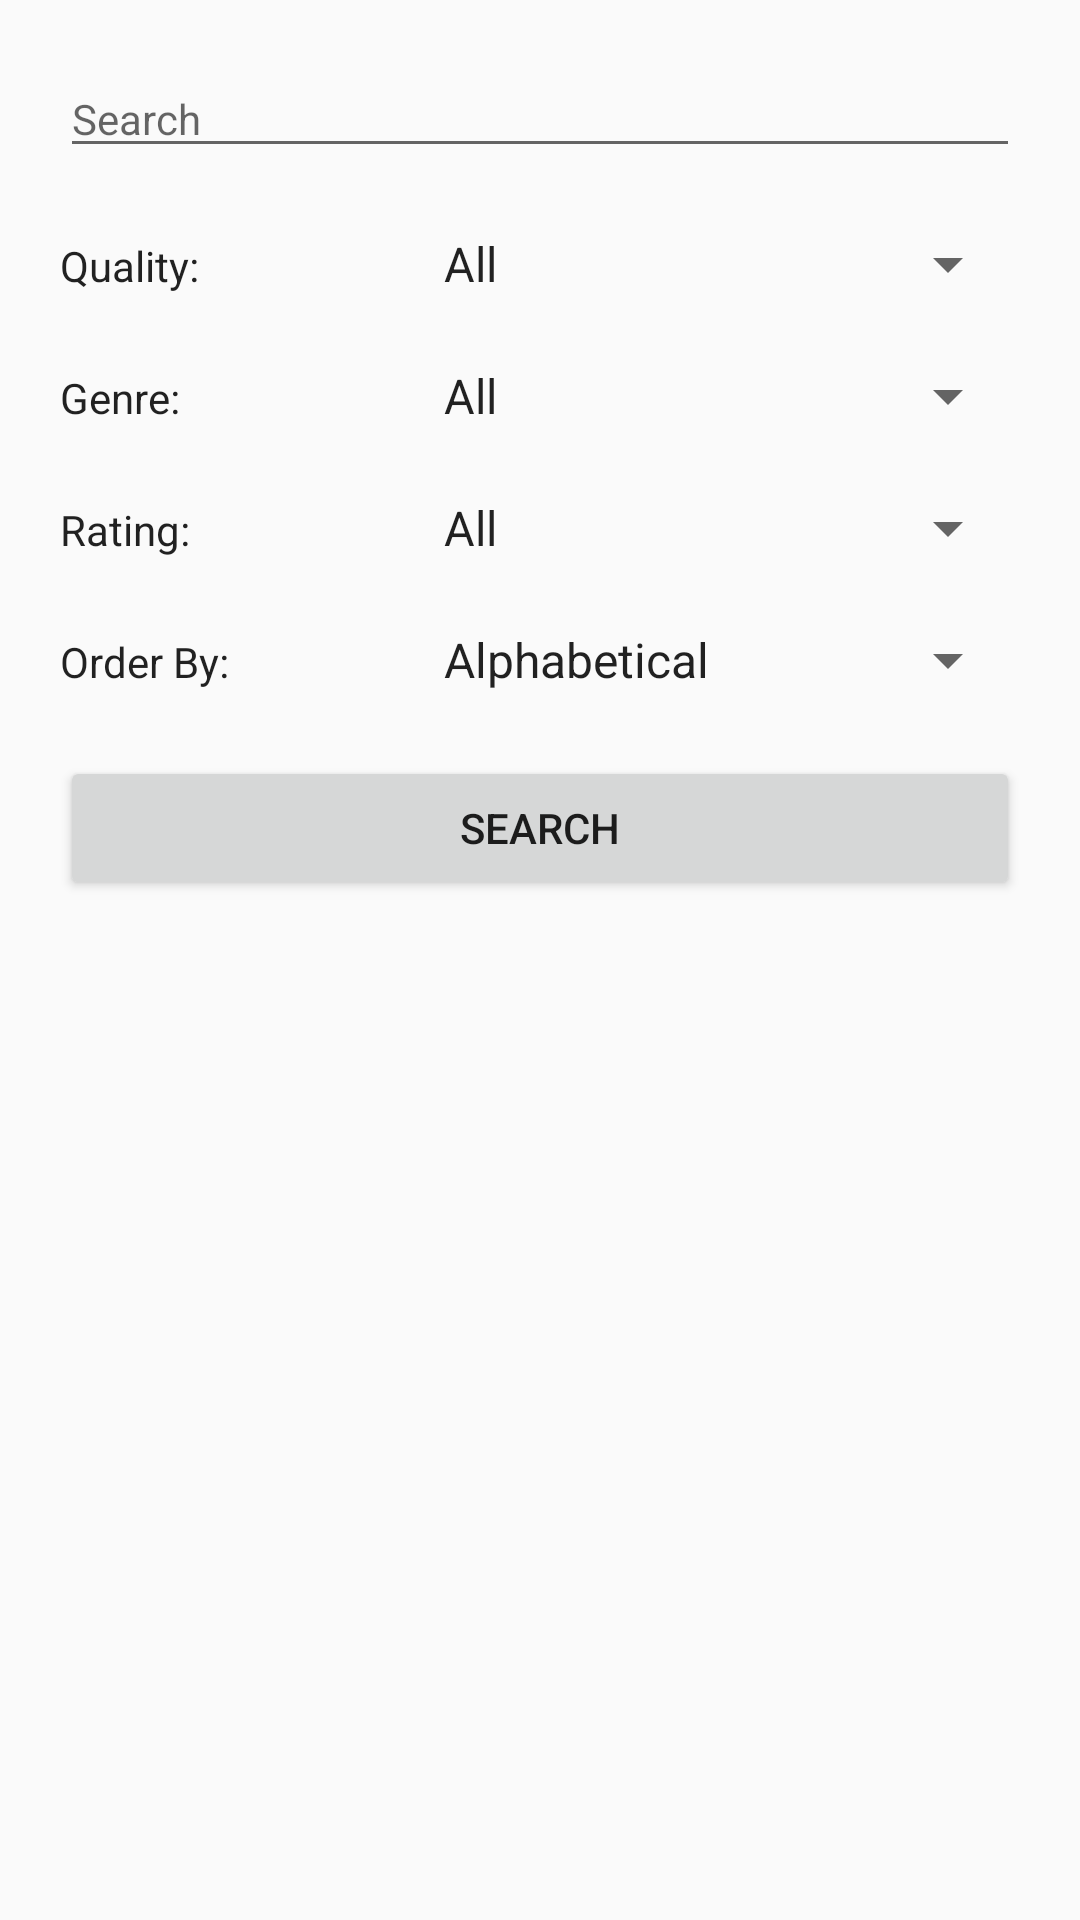

Write the Android layout XML for this screen, with the resource values it uses.
<!-- AndroidManifest.xml: application theme MyMaterialTheme -->
<!-- res/layout/activity_search.xml -->
<?xml version="1.0" encoding="utf-8"?>
<LinearLayout xmlns:android="http://schemas.android.com/apk/res/android"
    xmlns:tools="http://schemas.android.com/tools"
    android:layout_width="match_parent"
    android:layout_height="match_parent"
    android:orientation="vertical"
    tools:context="example.com.moviesfragment.SearchActivity">

    <EditText
        android:id="@+id/searchET"
        android:layout_width="match_parent"
        android:layout_height="wrap_content"
        android:layout_marginEnd="20dp"
        android:layout_marginStart="20dp"
        android:layout_marginTop="20dp"
        android:hint="@string/search"
        android:singleLine="true"
        android:textAppearance="?android:attr/textAppearance" />

    <LinearLayout
        android:layout_width="match_parent"
        android:layout_height="wrap_content"
        android:layout_marginEnd="20dp"
        android:layout_marginStart="20dp"
        android:layout_marginTop="20dp"
        android:orientation="horizontal">

        <TextView
            android:id="@+id/qualityTV"
            android:layout_width="0px"
            android:layout_height="wrap_content"
            android:layout_weight="1"
            android:text="@string/quality"
            android:textAppearance="?android:attr/textAppearance" />

        <Spinner
            android:id="@+id/qualitySpinner"
            android:layout_width="0px"
            android:layout_height="wrap_content"
            android:layout_marginStart="20dp"
            android:layout_weight="2"
            android:entries="@array/quality_filter"
            android:prompt="@string/prompt" />
    </LinearLayout>

    <LinearLayout
        android:layout_width="match_parent"
        android:layout_height="wrap_content"
        android:layout_marginEnd="20dp"
        android:layout_marginStart="20dp"
        android:layout_marginTop="20dp"
        android:orientation="horizontal">


        <TextView
            android:id="@+id/genreTV"
            android:layout_width="0px"
            android:layout_height="wrap_content"
            android:layout_weight="1"
            android:text="@string/genre"
            android:textAppearance="?android:attr/textAppearance" />

        <Spinner
            android:id="@+id/genreSpinner"

            android:layout_width="0px"
            android:layout_height="wrap_content"
            android:layout_marginStart="20dp"
            android:layout_weight="2"
            android:entries="@array/genre_filter"
            android:prompt="@string/prompt" />
    </LinearLayout>

    <LinearLayout
        android:layout_width="match_parent"
        android:layout_height="wrap_content"
        android:layout_marginEnd="20dp"
        android:layout_marginStart="20dp"
        android:layout_marginTop="20dp"
        android:orientation="horizontal">

        <TextView
            android:id="@+id/ratingTV"
            android:layout_width="0px"
            android:layout_height="wrap_content"
            android:layout_weight="1"
            android:text="@string/rating"
            android:textAppearance="?android:attr/textAppearance" />

        <Spinner
            android:id="@+id/ratingSpinner"
            android:layout_width="0px"
            android:layout_height="wrap_content"
            android:layout_marginStart="20dp"
            android:layout_weight="2"
            android:entries="@array/rating_filter"
            android:prompt="@string/prompt" />
    </LinearLayout>

    <LinearLayout
        android:layout_width="match_parent"
        android:layout_height="wrap_content"
        android:layout_marginEnd="20dp"
        android:layout_marginStart="20dp"
        android:layout_marginTop="20dp"
        android:orientation="horizontal">

        <TextView
            android:id="@+id/orderByTV"
            android:layout_width="0px"
            android:layout_height="wrap_content"
            android:layout_weight="1"
            android:text="@string/order"
            android:textAppearance="?android:attr/textAppearance" />

        <Spinner
            android:id="@+id/orderBySpinner"
            android:layout_width="0px"
            android:layout_height="wrap_content"
            android:layout_marginStart="20dp"
            android:layout_weight="2"
            android:entries="@array/order_filter"
            android:prompt="@string/prompt" />
    </LinearLayout>

    <Button
        android:id="@+id/searchBtn"
        android:layout_width="match_parent"
        android:layout_height="wrap_content"
        android:layout_marginEnd="20dp"
        android:layout_marginStart="20dp"
        android:layout_marginTop="20dp"
        android:text="@string/search" />

</LinearLayout>
<!-- resources referenced by this layout -->
<resources>
  <string-array name="genre_filter">
          <item>All</item>
          <item>Action</item>
          <item>Adventure</item>
          <item>Animation</item>
          <item>Biography</item>
          <item>Comedy</item>
          <item>Crime</item>
          <item>Documentary</item>
          <item>Drama</item>
          <item>Family</item>
          <item>Fantasy</item>
          <item>Film-Noir</item>
          <item>Game-Show</item>
          <item>Film-Noir</item>
          <item>History</item>
          <item>Horror</item>
          <item>Music</item>
          <item>Musical</item>
          <item>Mystery</item>
          <item>News</item>
          <item>Reality-TV</item>
          <item>Romance</item>
          <item>Sci-Fi</item>
          <item>Sport</item>
          <item>Talk-show</item>
          <item>Thriller</item>
          <item>War</item>
          <item>Western</item>
      </string-array>
  <string-array name="order_filter">
          <item>Alphabetical</item>
          <item>Year</item>
          <item>Rating</item>
          <item>Latest</item>
      </string-array>
  <string-array name="quality_filter">
          <item>All</item>
          <item>720p</item>
          <item>1800p</item>
          <item>3d</item>
      </string-array>
  <string-array name="rating_filter">
          <item>All</item>
          <item>1</item>
          <item>2</item>
          <item>3</item>
          <item>4</item>
          <item>5</item>
          <item>6</item>
          <item>7</item>
          <item>8</item>
          <item>9</item>
      </string-array>
  <string name="genre">Genre:</string>
  <string name="order">Order By:</string>
  <string name="prompt">All</string>
  <string name="quality">Quality:</string>
  <string name="rating">Rating:</string>
  <string name="search">Search</string>
  <style name="MyMaterialTheme" parent="MyMaterialTheme.Base">
  
      </style>
  <style name="MyMaterialTheme.Base" parent="Theme.AppCompat.Light.DarkActionBar">
          <item name="windowNoTitle">true</item>
          <item name="windowActionBar">false</item>
          <item name="colorPrimary">@color/colorPrimary</item>
          <item name="colorPrimaryDark">@color/colorPrimaryDark</item>
          <item name="colorAccent">@color/colorAccent</item>
      </style>
  <!-- not gathered from this repository: default colours our renderer supplied (Android Studio template values) -->
  <color name="colorPrimary">#FF6200EE</color>
  <color name="colorPrimaryDark">#FF3700B3</color>
  <color name="colorAccent">#FF03DAC5</color>
</resources>
